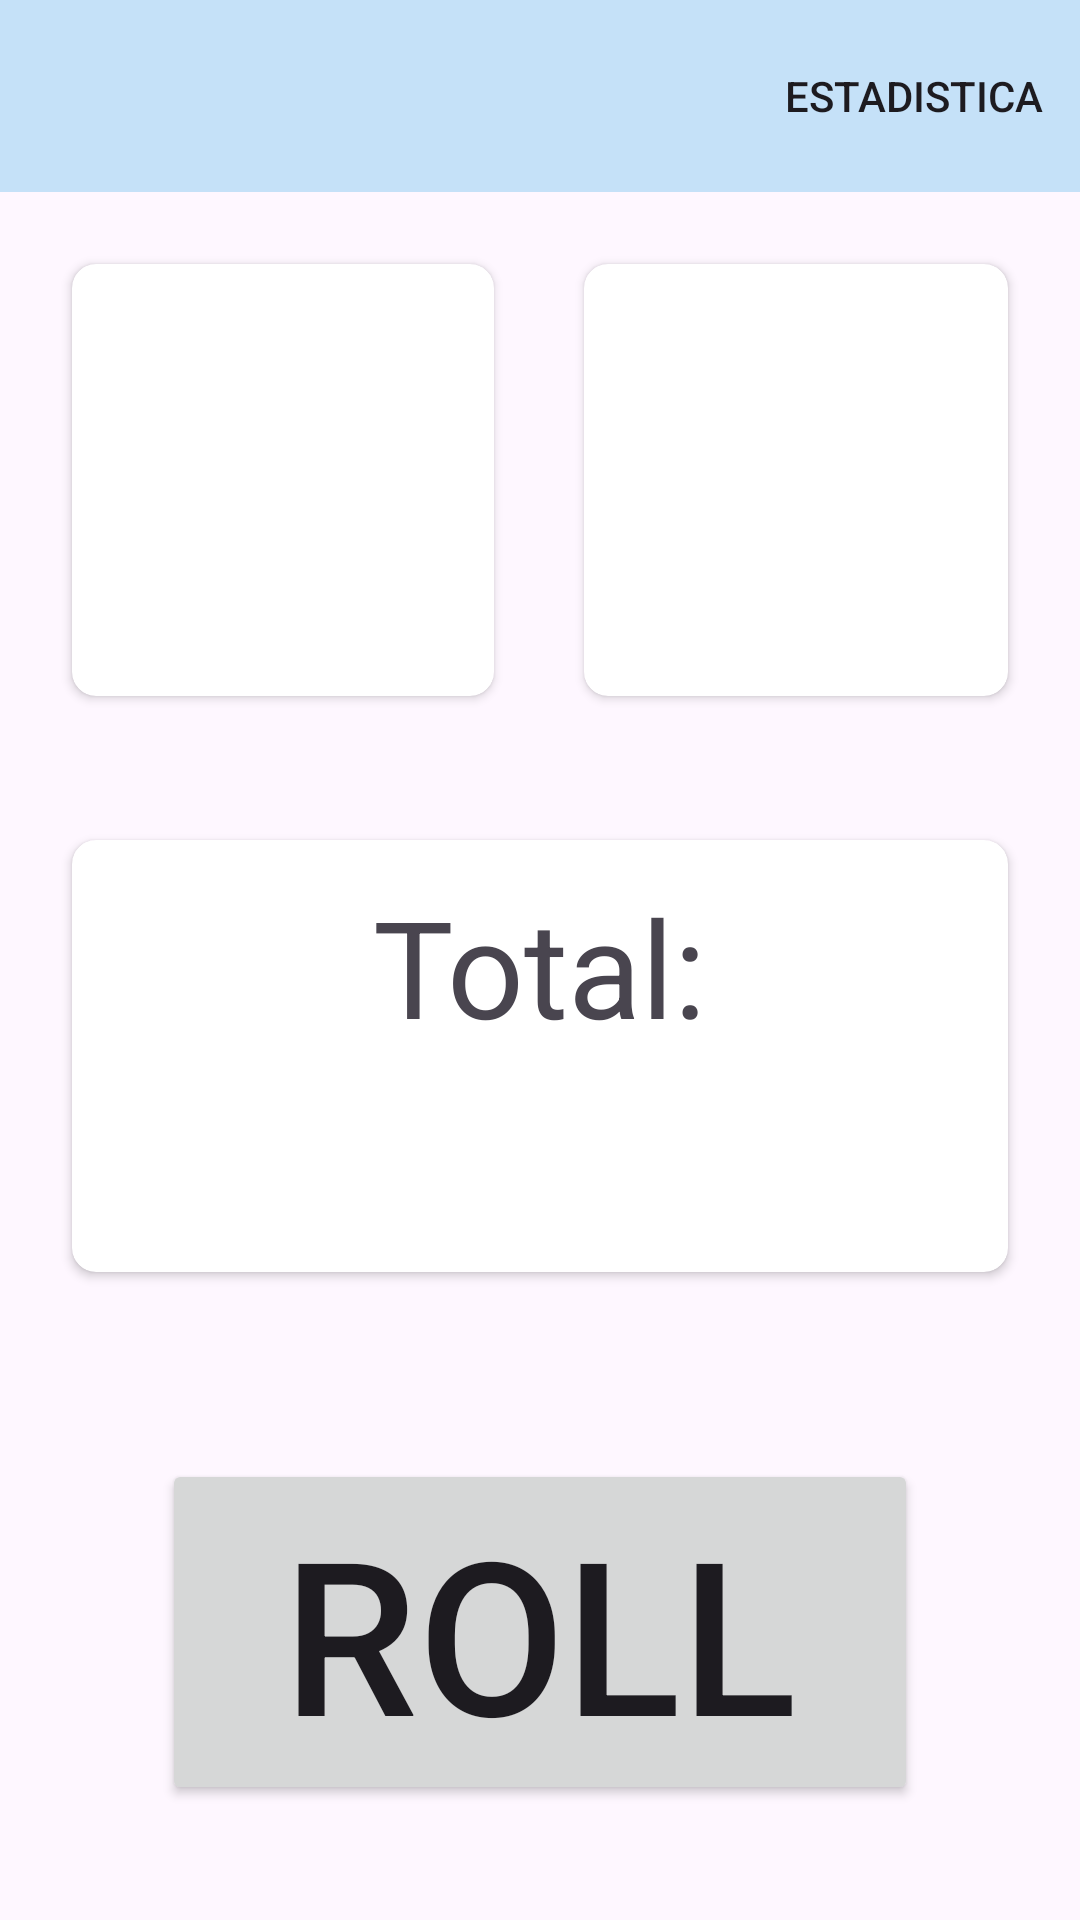

Reconstruct the res/layout file that produces this screen, plus the resources it refers to.
<!-- AndroidManifest.xml: application theme Theme.RollingDiceClean -->
<!-- res/layout/activity_main.xml -->
<?xml version="1.0" encoding="utf-8"?>
<androidx.constraintlayout.widget.ConstraintLayout
    xmlns:android="http://schemas.android.com/apk/res/android"
    xmlns:app="http://schemas.android.com/apk/res-auto"
    xmlns:tools="http://schemas.android.com/tools"
    android:id="@+id/main"
    android:layout_width="match_parent"
    android:layout_height="match_parent"
    >

    <androidx.appcompat.widget.Toolbar
        android:id="@+id/maintoolbar"
        android:layout_width="match_parent"
        android:layout_height="wrap_content"
        android:elevation="8dp"
        android:background="#C5E1F8"
        app:menu="@menu/menu_appbar"
        android:minHeight="?attr/actionBarSize"
        app:layout_constraintTop_toTopOf="parent">

        <LinearLayout
            android:layout_width="match_parent"
            android:gravity="center"
            android:orientation="horizontal"

            android:layout_height="match_parent">
            <TextView
                android:id="@+id/tiradesText"
                android:layout_marginStart="4dp"
                android:layout_marginEnd="4dp"
                android:layout_width="wrap_content"
                android:layout_height="wrap_content"
                tools:text="Tirades totals: 25"
                android:textColor="@android:color/black"
                android:textSize="24sp"
                android:padding="2dp"/>

        </LinearLayout>
    </androidx.appcompat.widget.Toolbar>



    <LinearLayout
        android:id="@+id/dicelayout"
        android:layout_width="match_parent"
        android:layout_height="0dp"
        android:orientation="horizontal"
        android:padding="16dp"
        app:layout_constraintEnd_toEndOf="parent"
        app:layout_constraintHeight_percent="0.3"
        app:layout_constraintStart_toStartOf="parent"
        app:layout_constraintTop_toBottomOf="@id/maintoolbar">

        <androidx.cardview.widget.CardView
            android:id="@+id/dice1"
            android:layout_width="0dp"
            android:layout_height="match_parent"
            android:layout_margin="8dp"
            app:cardCornerRadius="8dp"
            android:layout_weight="1"
            android:elevation="8dp">

            <TextView
                android:id="@+id/txt_dice1"
                android:layout_width="match_parent"
                android:layout_height="match_parent"
                android:layout_margin="24dp"
                android:textAlignment="center"
                android:textSize="100sp"
                app:autoSizeTextType="uniform"
                tools:text="4" />

        </androidx.cardview.widget.CardView>

        <View
            android:layout_width="0dp"
            android:layout_height="match_parent"
            android:layout_weight="0.1" />

        <androidx.cardview.widget.CardView
            android:id="@+id/dice2"
            android:layout_width="0dp"
            app:cardCornerRadius="8dp"
            android:layout_height="match_parent"
            android:layout_margin="8dp"
            android:layout_weight="1"
            android:elevation="8dp">

            <TextView
                android:id="@+id/txt_dice2"
                android:layout_width="match_parent"
                android:layout_height="match_parent"
                android:layout_margin="24dp"
                android:textAlignment="center"
                android:textSize="100sp"
                app:autoSizeTextType="uniform"
                tools:text="4" />
        </androidx.cardview.widget.CardView>
    </LinearLayout>

    <LinearLayout
        android:layout_width="match_parent"
        android:layout_height="0dp"
        android:orientation="vertical"
        android:padding="16dp"
        app:layout_constraintBottom_toTopOf="@id/rolllayout"
        app:layout_constraintTop_toBottomOf="@id/dicelayout">

        <androidx.cardview.widget.CardView
            android:layout_width="match_parent"
            android:layout_height="match_parent"
            app:cardCornerRadius="8dp"
            android:layout_margin="8dp"
            android:elevation="8dp">

            <LinearLayout
                android:layout_width="match_parent"
                android:layout_height="match_parent"
                android:padding="12dp"
                android:orientation="vertical">


                <TextView
                    android:id="@+id/txttotaldesc"
                    android:layout_width="match_parent"
                    android:layout_height="0dp"
                    android:layout_gravity="center"
                    android:layout_weight="1"
                    android:gravity="center"
                    app:autoSizeTextType="uniform"
                    android:text="Total:"
                    tools:text="Total:" />

                <TextView
                    android:id="@+id/txt_total"
                    android:layout_width="match_parent"
                    android:layout_height="0dp"
                    android:layout_gravity="center"
                    android:layout_weight="1"
                    android:gravity="center"
                    app:autoSizeTextType="uniform"
                    tools:text="4" />
            </LinearLayout>
        </androidx.cardview.widget.CardView>
    </LinearLayout>

    <androidx.constraintlayout.widget.ConstraintLayout
        android:id="@+id/rolllayout"
        android:layout_width="match_parent"
        android:layout_height="0dp"
        android:orientation="vertical"
        app:layout_constraintBottom_toBottomOf="parent"
        app:layout_constraintEnd_toEndOf="parent"
        app:layout_constraintHeight_percent="0.3"
        app:layout_constraintStart_toStartOf="parent">

        <Button
            android:id="@+id/btnRoll"
            android:layout_width="0dp"
            android:layout_height="0dp"
            android:text="Roll"
            android:textSize="32sp"
            app:autoSizeTextType="uniform"
            app:layout_constraintBottom_toBottomOf="parent"
            app:layout_constraintEnd_toEndOf="parent"
            app:layout_constraintHeight_percent="0.6"
            app:layout_constraintStart_toStartOf="parent"
            app:layout_constraintTop_toTopOf="parent"
            app:layout_constraintWidth_percent="0.7" />


    </androidx.constraintlayout.widget.ConstraintLayout>
</androidx.constraintlayout.widget.ConstraintLayout>
<!-- resources referenced by this layout -->
<resources>
  <style name="Theme.RollingDiceClean" parent="Base.Theme.RollingDiceClean" />
  <style name="Base.Theme.RollingDiceClean" parent="Theme.Material3.DayNight.NoActionBar">
          
          
      </style>
</resources>
